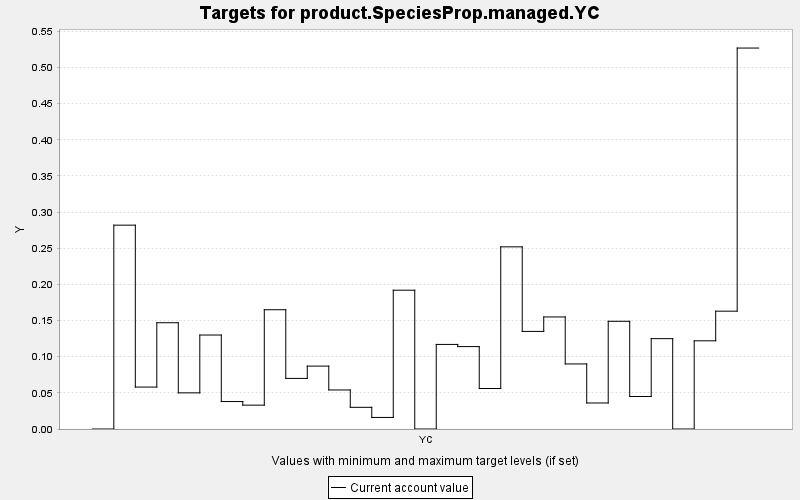

Data behind this chart, as committed beside it:
TARGET, PERIOD, YEAR, PERIODWIDTH, MINIMUM, MAXIMUM, MINWEIGHT, MAXWEIGHT, CURRENT, SUMMARY
product.SpeciesProp.managed.YC, 0, 0, 10.0, 0.0, 10000, 1.0, 1.0, 0.0, 0.0
product.SpeciesProp.managed.YC, 1, 10, 10.0, 0.0, 10000, 1.0, 1.0, 0.282, 0.0
product.SpeciesProp.managed.YC, 2, 20, 10.0, 0.0, 10000, 1.0, 1.0, 0.058, 0.0
product.SpeciesProp.managed.YC, 3, 30, 10.0, 0.0, 10000, 1.0, 1.0, 0.147, 0.0
product.SpeciesProp.managed.YC, 4, 40, 10.0, 0.0, 10000, 1.0, 1.0, 0.05, 0.0
product.SpeciesProp.managed.YC, 5, 50, 10.0, 0.0, 10000, 1.0, 1.0, 0.13, 0.0
product.SpeciesProp.managed.YC, 6, 60, 10.0, 0.0, 10000, 1.0, 1.0, 0.038, 0.0
product.SpeciesProp.managed.YC, 7, 70, 10.0, 0.0, 10000, 1.0, 1.0, 0.033, 0.0
product.SpeciesProp.managed.YC, 8, 80, 10.0, 0.0, 10000, 1.0, 1.0, 0.165, 0.0
product.SpeciesProp.managed.YC, 9, 90, 10.0, 0.0, 10000, 1.0, 1.0, 0.07, 0.0
product.SpeciesProp.managed.YC, 10, 100, 10.0, 0.0, 10000, 1.0, 1.0, 0.087, 0.0
product.SpeciesProp.managed.YC, 11, 110, 10.0, 0.0, 10000, 1.0, 1.0, 0.054, 0.0
product.SpeciesProp.managed.YC, 12, 120, 10.0, 0.0, 10000, 1.0, 1.0, 0.03, 0.0
product.SpeciesProp.managed.YC, 13, 130, 10.0, 0.0, 10000, 1.0, 1.0, 0.016, 0.0
product.SpeciesProp.managed.YC, 14, 140, 10.0, 0.0, 10000, 1.0, 1.0, 0.192, 0.0
product.SpeciesProp.managed.YC, 15, 150, 10.0, 0.0, 10000, 1.0, 1.0, 0.0, 0.0
product.SpeciesProp.managed.YC, 16, 160, 10.0, 0.0, 10000, 1.0, 1.0, 0.117, 0.0
product.SpeciesProp.managed.YC, 17, 170, 10.0, 0.0, 10000, 1.0, 1.0, 0.114, 0.0
product.SpeciesProp.managed.YC, 18, 180, 10.0, 0.0, 10000, 1.0, 1.0, 0.056, 0.0
product.SpeciesProp.managed.YC, 19, 190, 10.0, 0.0, 10000, 1.0, 1.0, 0.252, 0.0
product.SpeciesProp.managed.YC, 20, 200, 10.0, 0.0, 10000, 1.0, 1.0, 0.135, 0.0
product.SpeciesProp.managed.YC, 21, 210, 10.0, 0.0, 10000, 1.0, 1.0, 0.155, 0.0
product.SpeciesProp.managed.YC, 22, 220, 10.0, 0.0, 10000, 1.0, 1.0, 0.09, 0.0
product.SpeciesProp.managed.YC, 23, 230, 10.0, 0.0, 10000, 1.0, 1.0, 0.036, 0.0
product.SpeciesProp.managed.YC, 24, 240, 10.0, 0.0, 10000, 1.0, 1.0, 0.149, 0.0
product.SpeciesProp.managed.YC, 25, 250, 10.0, 0.0, 10000, 1.0, 1.0, 0.045, 0.0
product.SpeciesProp.managed.YC, 26, 260, 10.0, 0.0, 10000, 1.0, 1.0, 0.125, 0.0
product.SpeciesProp.managed.YC, 27, 270, 10.0, 0.0, 10000, 1.0, 1.0, 0.0, 0.0
product.SpeciesProp.managed.YC, 28, 280, 10.0, 0.0, 10000, 1.0, 1.0, 0.122, 0.0
product.SpeciesProp.managed.YC, 29, 290, 10.0, 0.0, 10000, 1.0, 1.0, 0.163, 0.0
product.SpeciesProp.managed.YC, 30, 300, 10.0, 0.0, 10000, 1.0, 1.0, 0.527, 0.0
